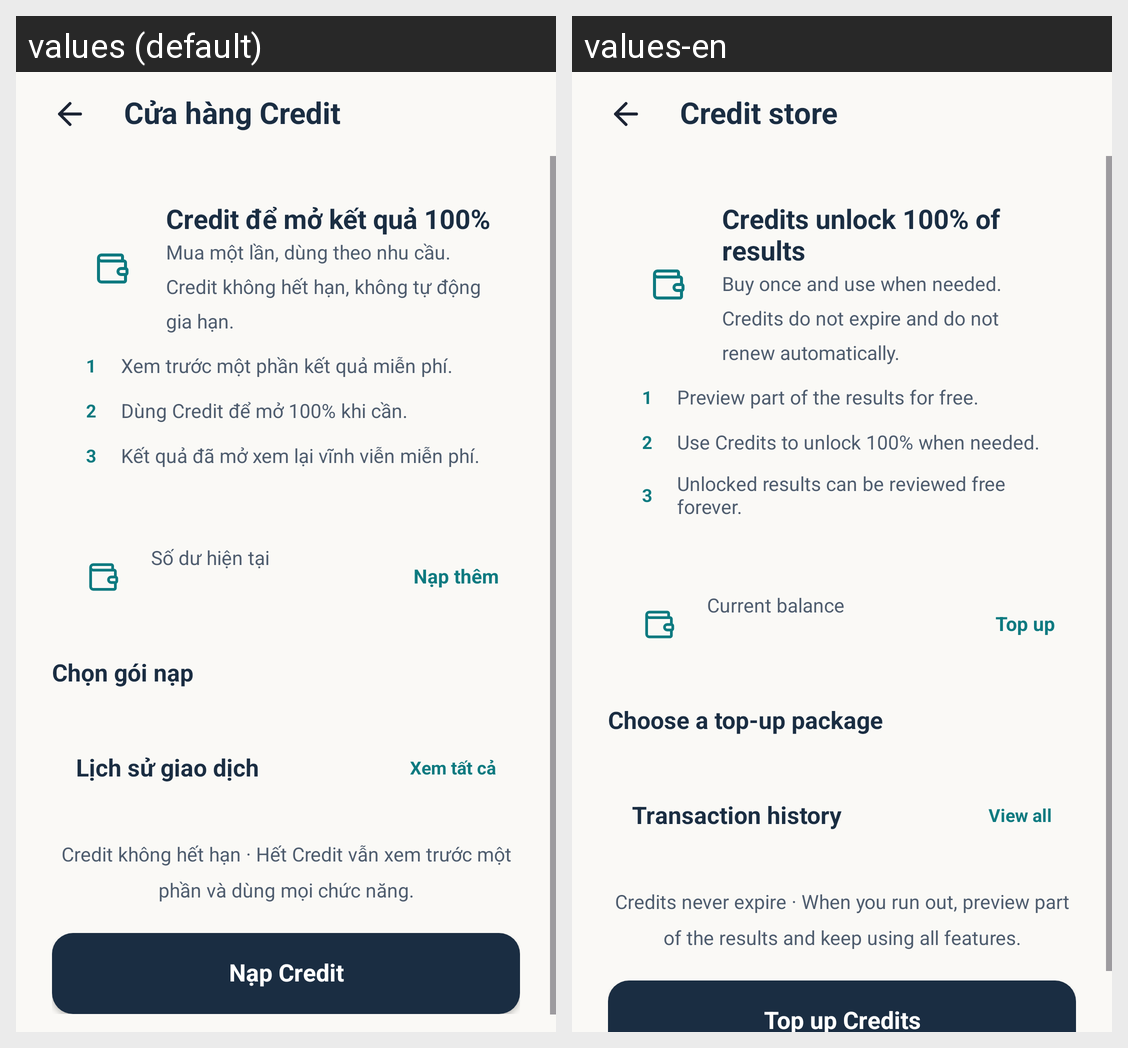

For this localized Android screen grid, give each drawn string resource with its value in every locale shown.
Android screen res/layout/activity_credit_store.xml rendered under 2 locales, left to right: values (default), values-en. Device: Nexus 5 (rendered at 1080×1920; each locale shown at half size, 540×960, under a caption strip naming it); theme Theme.LagalLens.
Strings drawn on this screen, with the default value and each locale's value (text and hints the layout hard-codes, and strings that could not be matched under every locale, appear in the picture but are not listed):

credit_store_title
  values: Cửa hàng Credit
  values-en: Credit store

credit_store_intro_title
  values: Credit để mở kết quả 100%
  values-en: Credits unlock 100% of results

credit_store_intro_description
  values: Mua một lần, dùng theo nhu cầu. Credit không hết hạn, không tự động gia hạn.
  values-en: Buy once and use when needed. Credits do not expire and do not renew automatically.

credit_store_step_one
  values: 1
  values-en: 1  [not translated; the default value is used]

credit_store_step_one_description
  values: Xem trước một phần kết quả miễn phí.
  values-en: Preview part of the results for free.

credit_store_step_two
  values: 2
  values-en: 2  [not translated; the default value is used]

credit_store_step_two_description
  values: Dùng Credit để mở 100% khi cần.
  values-en: Use Credits to unlock 100% when needed.

credit_store_step_three
  values: 3
  values-en: 3  [not translated; the default value is used]

credit_store_step_three_description
  values: Kết quả đã mở xem lại vĩnh viễn miễn phí.
  values-en: Unlocked results can be reviewed free forever.

credit_store_balance_label
  values: Số dư hiện tại
  values-en: Current balance

credit_store_top_up
  values: Nạp thêm
  values-en: Top up

credit_store_select_package
  values: Chọn gói nạp
  values-en: Choose a top-up package

credit_store_history_title
  values: Lịch sử giao dịch
  values-en: Transaction history

credit_store_view_all
  values: Xem tất cả
  values-en: View all

credit_store_footer_note
  values: Credit không hết hạn · Hết Credit vẫn xem trước một phần và dùng mọi chức năng.
  values-en: Credits never expire · When you run out, preview part of the results and keep using all features.

credit_store_top_up_action
  values: Nạp Credit
  values-en: Top up Credits
